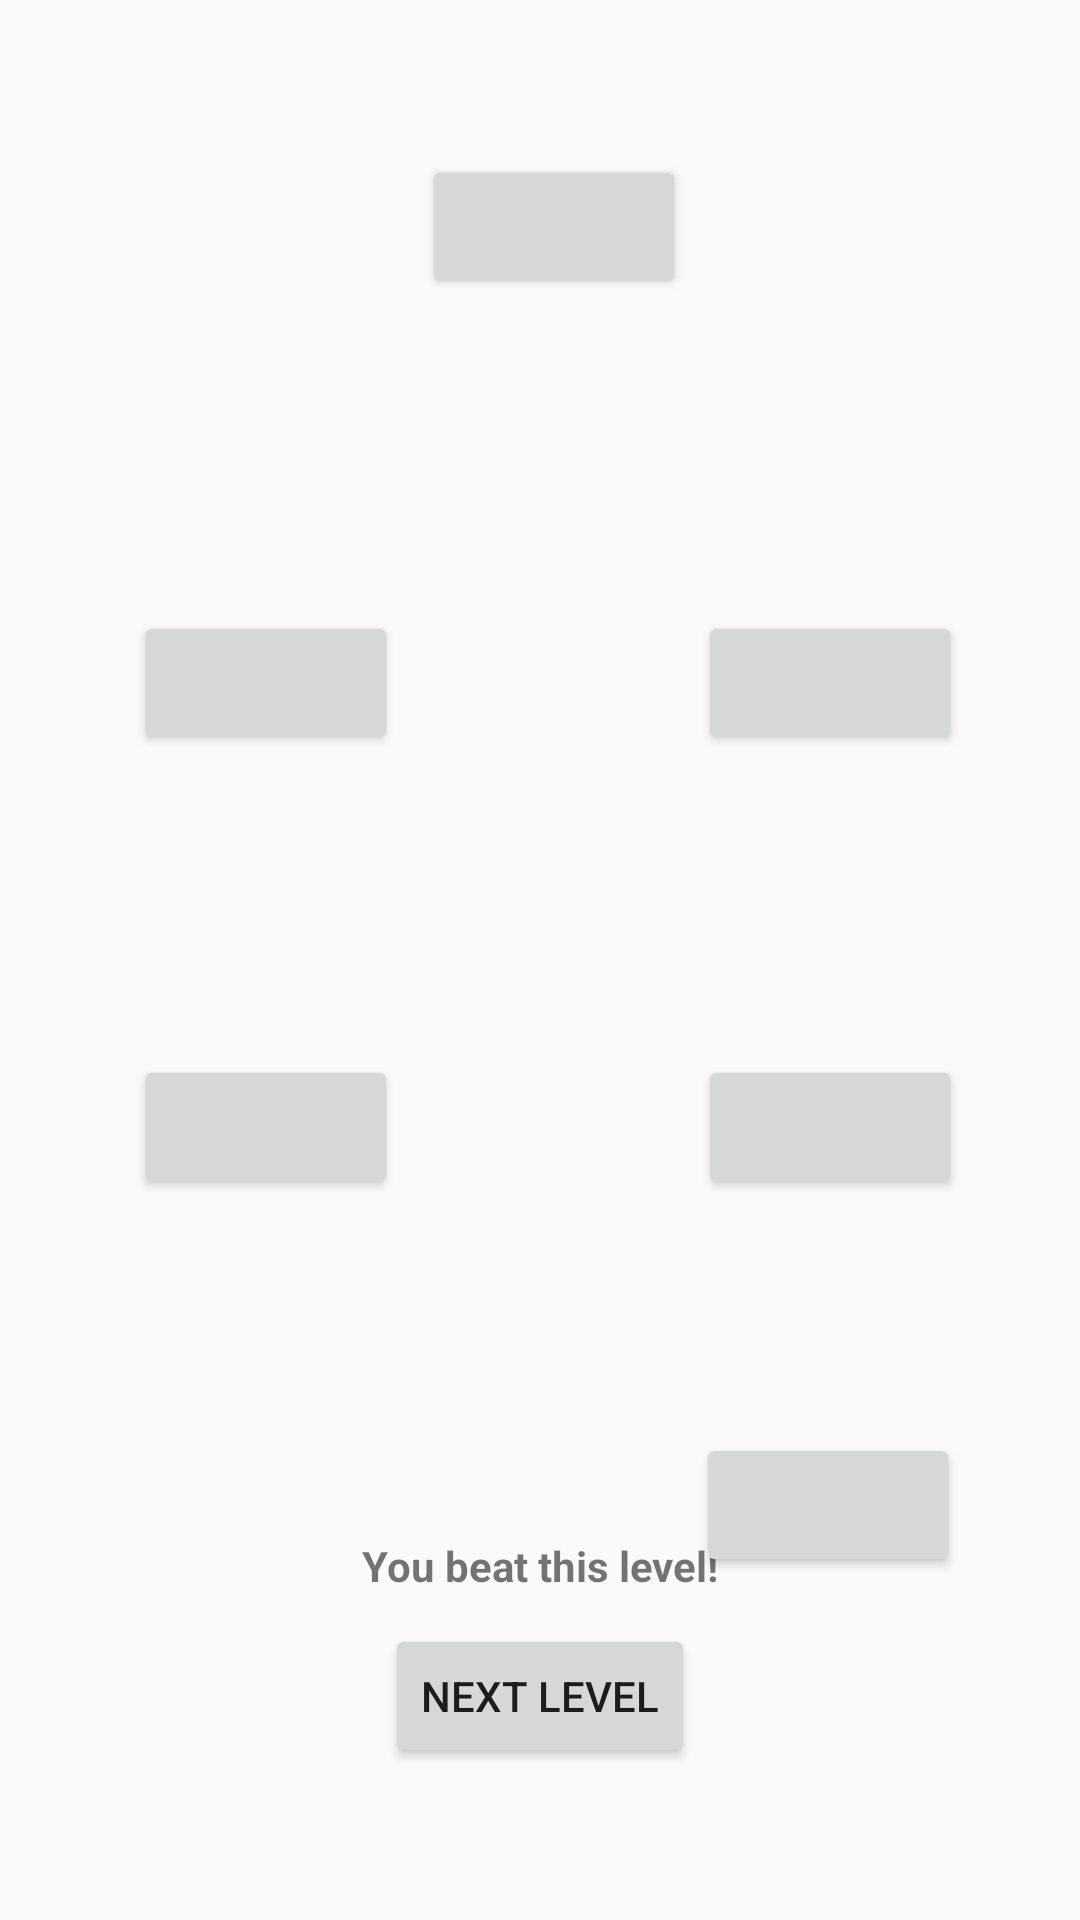

Write the Android layout XML for this screen, with the resource values it uses.
<!-- AndroidManifest.xml: application theme Theme.MyOneDollarGame -->
<!-- res/layout/fragment_level3fragment.xml -->
<?xml version="1.0" encoding="utf-8"?>
<androidx.constraintlayout.widget.ConstraintLayout xmlns:android="http://schemas.android.com/apk/res/android"
    xmlns:app="http://schemas.android.com/apk/res-auto"
    xmlns:tools="http://schemas.android.com/tools"
    android:layout_width="match_parent"
    android:layout_height="match_parent"
    tools:context=".level1fragment">


    <Button
        android:id="@+id/node1Button"
        android:layout_width="wrap_content"
        android:layout_height="wrap_content"
        android:layout_marginTop="100dp"
        android:text=""
        app:layout_constraintEnd_toEndOf="@+id/node4Button"
        app:layout_constraintHorizontal_bias="0.0"
        app:layout_constraintStart_toStartOf="@+id/node4Button"
        app:layout_constraintTop_toBottomOf="@+id/node4Button" />

    <Button
        android:id="@+id/node2Button"
        android:layout_width="wrap_content"
        android:layout_height="wrap_content"
        android:layout_marginStart="100dp"
        android:text=""
        app:layout_constraintBottom_toBottomOf="@+id/node4Button"
        app:layout_constraintStart_toEndOf="@+id/node4Button"
        app:layout_constraintTop_toTopOf="@+id/node4Button"
        app:layout_constraintVertical_bias="0.0" />

    <Button
        android:id="@+id/node3Button"
        android:layout_width="wrap_content"
        android:layout_height="wrap_content"
        android:layout_marginTop="100dp"
        android:text=""
        app:layout_constraintEnd_toEndOf="@+id/node2Button"
        app:layout_constraintHorizontal_bias="0.0"
        app:layout_constraintStart_toStartOf="@+id/node2Button"
        app:layout_constraintTop_toBottomOf="@+id/node2Button" />

    <Button
        android:id="@+id/node4Button"
        android:layout_width="wrap_content"
        android:layout_height="wrap_content"
        android:layout_marginTop="104dp"
        android:layout_marginEnd="8dp"
        android:text=""
        app:layout_constraintEnd_toStartOf="@+id/node5Button"
        app:layout_constraintTop_toBottomOf="@+id/node5Button" />

    <Button
        android:id="@+id/node5Button"
        android:layout_width="wrap_content"
        android:layout_height="wrap_content"
        android:text=""
        app:layout_constraintBottom_toBottomOf="parent"
        app:layout_constraintEnd_toEndOf="parent"
        app:layout_constraintHorizontal_bias="0.517"
        app:layout_constraintStart_toStartOf="parent"
        app:layout_constraintTop_toTopOf="parent"
        app:layout_constraintVertical_bias="0.087" />

    <androidx.constraintlayout.utils.widget.ImageFilterView
        android:id="@+id/imageFilterView"
        android:layout_width="127dp"
        android:layout_height="68dp"
        android:rotation="59"
        android:src="@drawable/doublesidedarrow"
        app:layout_constraintBottom_toTopOf="@+id/node2Button"
        app:layout_constraintEnd_toStartOf="@+id/node2Button"
        app:layout_constraintStart_toEndOf="@+id/node5Button"
        app:layout_constraintTop_toBottomOf="@+id/node5Button"
        app:layout_constraintVertical_bias="0.611" />

    <androidx.constraintlayout.utils.widget.ImageFilterView
        android:layout_width="74dp"
        android:layout_height="73dp"
        android:src="@drawable/doublesidedarrow"
        app:layout_constraintBottom_toBottomOf="@+id/node3Button"
        app:layout_constraintEnd_toStartOf="@+id/node3Button"
        app:layout_constraintStart_toEndOf="@+id/node1Button"
        app:layout_constraintTop_toTopOf="@+id/node1Button"
        app:layout_constraintVertical_bias="0.55" />

    <androidx.constraintlayout.utils.widget.ImageFilterView
        android:layout_width="127dp"
        android:layout_height="68dp"
        android:rotation="90"
        android:src="@drawable/doublesidedarrow"
        app:layout_constraintBottom_toTopOf="@+id/node3Button"
        app:layout_constraintEnd_toEndOf="@+id/node2Button"
        app:layout_constraintStart_toStartOf="@+id/node2Button"
        app:layout_constraintTop_toBottomOf="@+id/node2Button" />

    <androidx.constraintlayout.utils.widget.ImageFilterView
        android:id="@+id/imageFilterView6"
        android:layout_width="127dp"
        android:layout_height="68dp"
        android:layout_marginTop="8dp"
        android:rotation="90"
        android:src="@drawable/doublesidedarrow"
        app:layout_constraintBottom_toBottomOf="parent"
        app:layout_constraintEnd_toEndOf="@+id/node3Button"
        app:layout_constraintHorizontal_bias="0.487"
        app:layout_constraintStart_toStartOf="@+id/node3Button"
        app:layout_constraintTop_toBottomOf="@+id/node3Button"
        app:layout_constraintVertical_bias="0.012" />

    <androidx.constraintlayout.utils.widget.ImageFilterView
        android:layout_width="127dp"
        android:layout_height="68dp"
        android:rotation="90"
        android:src="@drawable/doublesidedarrow"
        app:layout_constraintBottom_toTopOf="@+id/node1Button"
        app:layout_constraintEnd_toEndOf="@+id/node4Button"
        app:layout_constraintStart_toStartOf="@+id/node4Button"
        app:layout_constraintTop_toBottomOf="@+id/node4Button" />

    <androidx.constraintlayout.utils.widget.ImageFilterView
        android:id="@+id/imageFilterView2"
        android:layout_width="74dp"
        android:layout_height="73dp"
        android:src="@drawable/doublesidedarrow"
        app:layout_constraintBottom_toBottomOf="@+id/node4Button"
        app:layout_constraintEnd_toStartOf="@+id/node2Button"
        app:layout_constraintStart_toEndOf="@+id/node4Button"
        app:layout_constraintTop_toTopOf="@+id/node2Button" />

    <Button
        android:id="@+id/node6Button"
        android:layout_width="wrap_content"
        android:layout_height="wrap_content"
        app:layout_constraintBottom_toBottomOf="parent"
        app:layout_constraintEnd_toEndOf="@+id/imageFilterView6"
        app:layout_constraintHorizontal_bias="0.461"
        app:layout_constraintStart_toStartOf="@+id/imageFilterView6"
        app:layout_constraintTop_toBottomOf="@+id/imageFilterView6"
        app:layout_constraintVertical_bias="0.0" />

    <androidx.appcompat.widget.LinearLayoutCompat
        android:id="@+id/victoryLayout"
        android:layout_width="wrap_content"
        android:layout_height="wrap_content"
        android:background="@drawable/rounded_corners"
        android:gravity="center"
        android:orientation="vertical"
        app:layout_constraintBottom_toBottomOf="parent"
        app:layout_constraintEnd_toEndOf="parent"
        app:layout_constraintStart_toStartOf="parent"
        app:layout_constraintTop_toTopOf="parent"
        app:layout_constraintVertical_bias="0.925">


        <TextView
            android:layout_width="wrap_content"
            android:layout_height="wrap_content"
            android:paddingHorizontal="10dp"
            android:paddingVertical="10dp"
            android:text="You beat this level!"
            android:textStyle="bold" />


        <Button
            android:id="@+id/victoryButton"
            android:layout_width="wrap_content"
            android:layout_height="wrap_content"
            android:layout_marginBottom="10dp"
            android:text="Next level" />

    </androidx.appcompat.widget.LinearLayoutCompat>

</androidx.constraintlayout.widget.ConstraintLayout>
<!-- resources referenced by this layout -->
<resources>
  <style name="Theme.MyOneDollarGame" parent="Base.Theme.MyOneDollarGame" />
  <style name="Base.Theme.MyOneDollarGame" parent="Theme.AppCompat.Light.NoActionBar">
          
        <item name="colorPrimary">@color/colorTransparent</item> --&gt;
      </style>
  <color name="colorTransparent">#00ffffff</color>
</resources>
